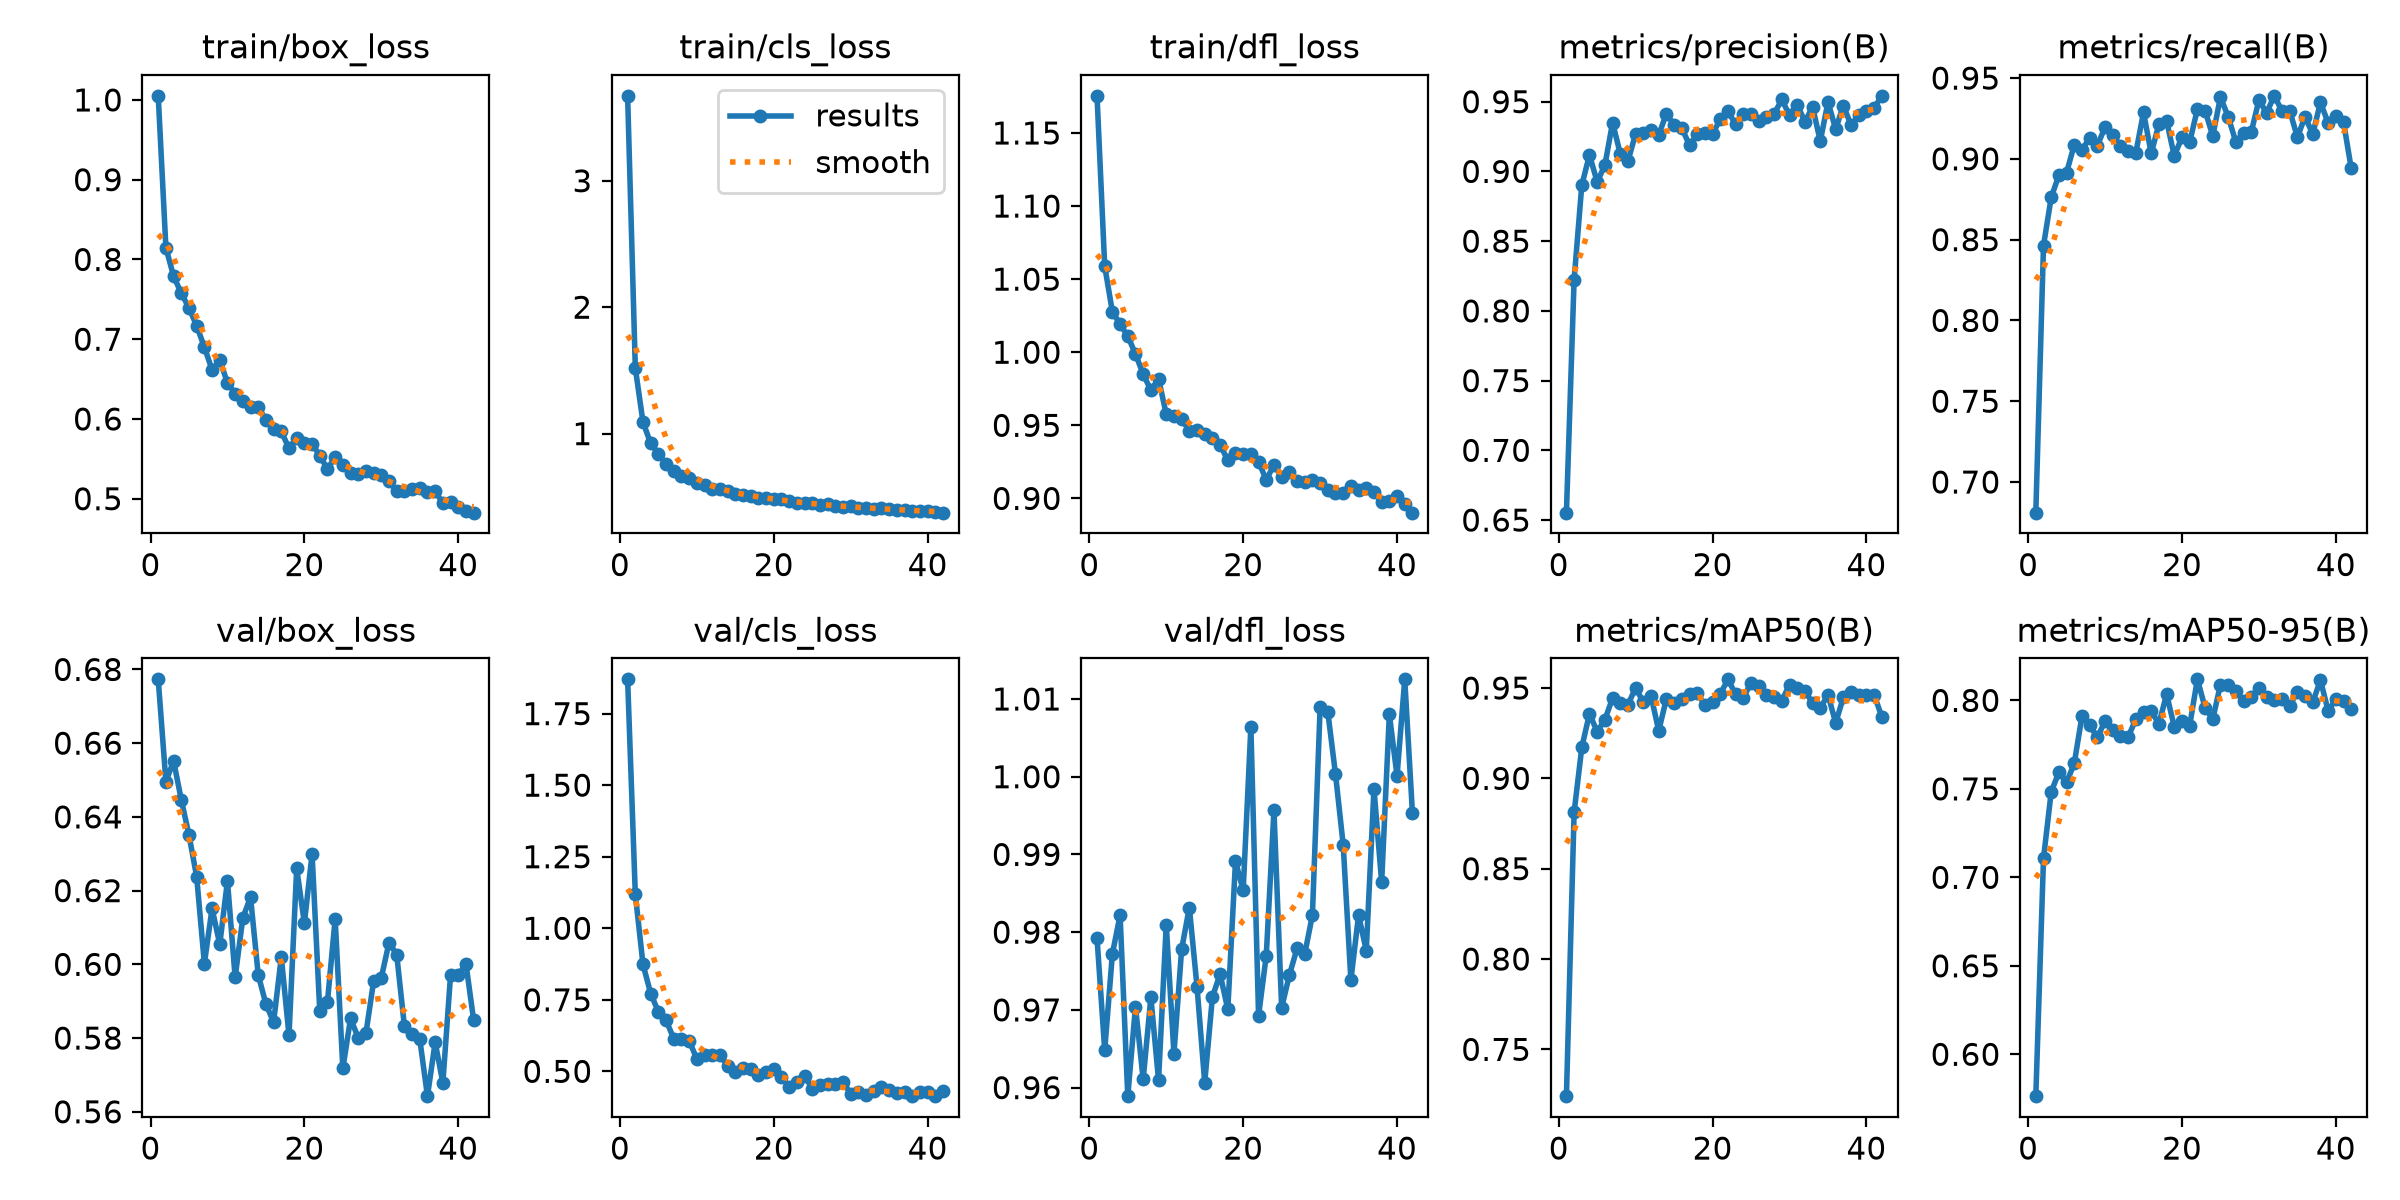

Values plotted in this chart, from the file beside it:
epoch, time, train/box_loss, train/cls_loss, train/dfl_loss, metrics/precision(B), metrics/recall(B), metrics/mAP50(B), metrics/mAP50-95(B), val/box_loss, val/cls_loss, val/dfl_loss, lr/pg0, lr/pg1, lr/pg2
1, 29.66, 1.005, 3.672, 1.175, 0.6553, 0.681, 0.7241, 0.5763, 0.6773, 1.87, 0.9793, 0.0001375, 0.0001375, 0.0001375
2, 52.59, 0.8147, 1.518, 1.059, 0.8224, 0.8464, 0.8812, 0.7108, 0.6496, 1.119, 0.9648, 0.0002738, 0.0002738, 0.0002738
3, 74.3, 0.779, 1.091, 1.028, 0.8902, 0.8761, 0.9172, 0.7482, 0.6552, 0.8736, 0.9772, 0.0004073, 0.0004073, 0.0004073
4, 96.32, 0.7578, 0.9225, 1.019, 0.9118, 0.89, 0.9359, 0.7595, 0.6446, 0.7718, 0.9822, 0.0004046, 0.0004046, 0.0004046
5, 118.1, 0.7391, 0.8403, 1.011, 0.8924, 0.8915, 0.9258, 0.7536, 0.6351, 0.7083, 0.9589, 0.0004005, 0.0004005, 0.0004005
6, 139.6, 0.7169, 0.7606, 0.9988, 0.9044, 0.9087, 0.9325, 0.7645, 0.6237, 0.6784, 0.9704, 0.0003964, 0.0003964, 0.0003964
7, 161.3, 0.6901, 0.7012, 0.985, 0.9349, 0.9055, 0.9444, 0.7911, 0.6002, 0.614, 0.9611, 0.0003922, 0.0003922, 0.0003922
8, 182.9, 0.6616, 0.6654, 0.9741, 0.9127, 0.913, 0.9416, 0.7859, 0.6152, 0.6128, 0.9716, 0.0003881, 0.0003881, 0.0003881
9, 204.3, 0.6738, 0.6519, 0.9818, 0.9074, 0.9082, 0.9408, 0.7792, 0.6054, 0.6069, 0.961, 0.000384, 0.000384, 0.000384
10, 225.8, 0.6453, 0.6124, 0.9576, 0.927, 0.9196, 0.9501, 0.7883, 0.6227, 0.5436, 0.9809, 0.0003798, 0.0003798, 0.0003798
11, 247.4, 0.6319, 0.5914, 0.9565, 0.9276, 0.9146, 0.9421, 0.7832, 0.5965, 0.5581, 0.9644, 0.0003757, 0.0003757, 0.0003757
12, 269.4, 0.623, 0.5605, 0.954, 0.9298, 0.9081, 0.9456, 0.7797, 0.6126, 0.5581, 0.9778, 0.0003716, 0.0003716, 0.0003716
13, 290.8, 0.6147, 0.5583, 0.9464, 0.9262, 0.9046, 0.9264, 0.7793, 0.6182, 0.5568, 0.9832, 0.0003675, 0.0003675, 0.0003675
14, 312.5, 0.6154, 0.5463, 0.9465, 0.9414, 0.9038, 0.9441, 0.7893, 0.5971, 0.5191, 0.973, 0.0003633, 0.0003633, 0.0003633
15, 334.4, 0.599, 0.5228, 0.9441, 0.9332, 0.9287, 0.9416, 0.7934, 0.5892, 0.4983, 0.9606, 0.0003592, 0.0003592, 0.0003592
16, 356, 0.5878, 0.5137, 0.9416, 0.9312, 0.9034, 0.944, 0.7942, 0.5843, 0.5128, 0.9717, 0.0003551, 0.0003551, 0.0003551
17, 377.8, 0.5844, 0.5051, 0.9368, 0.9187, 0.9215, 0.9469, 0.7867, 0.602, 0.5096, 0.9746, 0.0003509, 0.0003509, 0.0003509
18, 399.5, 0.5632, 0.4884, 0.926, 0.9267, 0.9235, 0.9474, 0.8035, 0.5807, 0.4879, 0.9701, 0.0003468, 0.0003468, 0.0003468
19, 421.4, 0.5766, 0.49, 0.931, 0.9278, 0.9018, 0.9404, 0.7852, 0.626, 0.4965, 0.9891, 0.0003427, 0.0003427, 0.0003427
20, 442.8, 0.57, 0.4859, 0.9301, 0.9268, 0.9135, 0.9421, 0.7882, 0.6112, 0.5075, 0.9854, 0.0003386, 0.0003386, 0.0003386
21, 464.3, 0.5689, 0.4796, 0.9302, 0.9375, 0.9103, 0.9466, 0.7858, 0.6299, 0.4814, 1.006, 0.0003344, 0.0003344, 0.0003344
22, 485.7, 0.5541, 0.4651, 0.9251, 0.943, 0.9307, 0.9548, 0.8119, 0.5874, 0.4452, 0.9693, 0.0003303, 0.0003303, 0.0003303
23, 507.6, 0.5372, 0.4478, 0.9127, 0.9338, 0.9299, 0.9465, 0.796, 0.5898, 0.4631, 0.977, 0.0003262, 0.0003262, 0.0003262
24, 529.1, 0.5522, 0.4538, 0.923, 0.9414, 0.9142, 0.9444, 0.7894, 0.6123, 0.4848, 0.9957, 0.000322, 0.000322, 0.000322
25, 550.5, 0.5419, 0.448, 0.9145, 0.9409, 0.9382, 0.9531, 0.8089, 0.5718, 0.4389, 0.9703, 0.0003179, 0.0003179, 0.0003179
26, 572.2, 0.5321, 0.4326, 0.9183, 0.9361, 0.9262, 0.9513, 0.8087, 0.5853, 0.4519, 0.9745, 0.0003138, 0.0003138, 0.0003138
27, 593.6, 0.5311, 0.44, 0.9122, 0.9393, 0.9105, 0.9459, 0.8052, 0.5801, 0.4552, 0.9779, 0.0003097, 0.0003097, 0.0003097
28, 615, 0.5347, 0.4292, 0.9114, 0.9411, 0.9161, 0.945, 0.7998, 0.5813, 0.4548, 0.9772, 0.0003055, 0.0003055, 0.0003055
29, 637.2, 0.5326, 0.4198, 0.9125, 0.9516, 0.9165, 0.9429, 0.8021, 0.5954, 0.4631, 0.9822, 0.0003014, 0.0003014, 0.0003014
30, 659, 0.5304, 0.4252, 0.9105, 0.9401, 0.9364, 0.9519, 0.8071, 0.5964, 0.4213, 1.009, 0.0002973, 0.0002973, 0.0002973
31, 680.8, 0.5219, 0.4133, 0.9058, 0.9479, 0.9285, 0.9501, 0.8018, 0.6059, 0.4279, 1.008, 0.0002932, 0.0002932, 0.0002932
32, 702.4, 0.5097, 0.4088, 0.904, 0.9356, 0.939, 0.9484, 0.8003, 0.6026, 0.4188, 1, 0.000289, 0.000289, 0.000289
33, 723.9, 0.51, 0.4047, 0.904, 0.9463, 0.9296, 0.9418, 0.8009, 0.5833, 0.4327, 0.9912, 0.0002849, 0.0002849, 0.0002849
34, 745.6, 0.5123, 0.4101, 0.9087, 0.9217, 0.9299, 0.9388, 0.7969, 0.5812, 0.4442, 0.9738, 0.0002808, 0.0002808, 0.0002808
35, 767.4, 0.5137, 0.4062, 0.9061, 0.9498, 0.9135, 0.9464, 0.805, 0.5797, 0.4348, 0.9822, 0.0002766, 0.0002766, 0.0002766
36, 788.8, 0.5079, 0.3994, 0.9071, 0.9304, 0.9261, 0.9307, 0.8026, 0.5642, 0.4229, 0.9776, 0.0002725, 0.0002725, 0.0002725
37, 810.3, 0.5091, 0.3962, 0.9044, 0.9472, 0.9154, 0.9449, 0.799, 0.5789, 0.4273, 0.9984, 0.0002684, 0.0002684, 0.0002684
38, 831.8, 0.4948, 0.3868, 0.8976, 0.9332, 0.935, 0.9476, 0.8114, 0.5678, 0.4149, 0.9864, 0.0002643, 0.0002643, 0.0002643
39, 853.3, 0.496, 0.3912, 0.8982, 0.9402, 0.9223, 0.9459, 0.7941, 0.5971, 0.4283, 1.008, 0.0002601, 0.0002601, 0.0002601
40, 874.9, 0.4899, 0.3849, 0.9015, 0.9434, 0.9265, 0.9461, 0.8006, 0.597, 0.4263, 1, 0.000256, 0.000256, 0.000256
41, 896.6, 0.4846, 0.3764, 0.8961, 0.9456, 0.9228, 0.9462, 0.7994, 0.6002, 0.4133, 1.013, 0.0002519, 0.0002519, 0.0002519
42, 918, 0.4825, 0.3746, 0.8903, 0.9542, 0.8941, 0.934, 0.7952, 0.5849, 0.4319, 0.9953, 0.0002477, 0.0002477, 0.0002477
